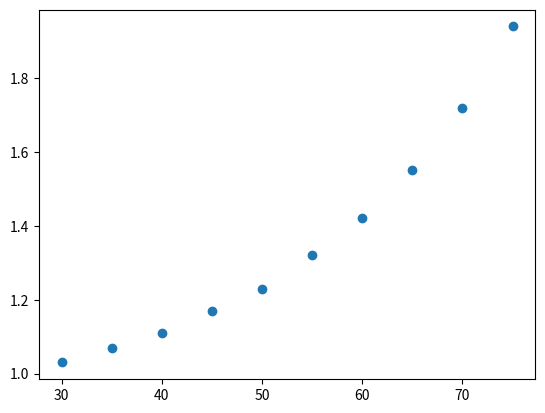

Write Python code to recreate this figure.
# import related python repository
# define x as paternal age, y as risk for (CHD)congenital heart disease
# determine the type of form and command it to draw
# run
import matplotlib.pyplot as plt
x = [30, 35, 40, 45, 50, 55, 60, 65, 70, 75]
y = [1.03, 1.07, 1.11, 1.17, 1.23, 1.32, 1.42, 1.55, 1.72, 1.94]
plt.scatter(x, y, marker='o')
plt.show()
my_dict={}
# To find y corresponding with x, the list should be changed into dictionary
# As I don't know the formula to do this, I type by my hands.
a={30:1.03, 35:1.07, 40:1.11, 45:1.17, 50:1.23, 55:1.32, 60:1.42, 65:1.55, 70:1.72, 75:1.94}
# [redacted]
# generate a dictionary with the least length of the list. zip() connects a and b, dict() change it into a dictionary.
b=dict(zip(x,y))
# type the value in x into b[ ] below to get the y
print(b[40])

